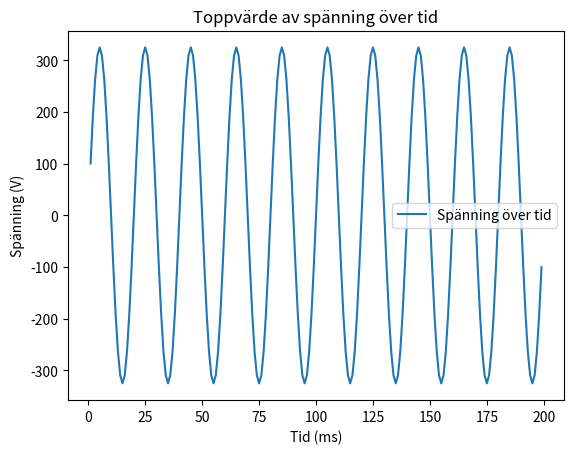

The matplotlib source for this figure:
import numpy as np
import matplotlib.pyplot as plt

# Funktion för att beräkna toppspänningen
def Ctopp(t):
    Ut = 325  # V
    w = 100 * np.pi  # Angular frequency
    top = Ut * np.sin(w * t * 10**-3)  # Sinusvåg, t i millisekunder
    return top

# Skapar listor för tid och spänning
time_list = []
voltage_list = []

# Fyller listorna med värden
for k in range(1, 200):  # Kanske vill du använda fler punkter för en mer jämn kurva
    voltage = Ctopp(t=k)
    time_list.append(k)
    voltage_list.append(voltage)

# Plotter
plt.plot(time_list, voltage_list, label="Spänning över tid")

# Lägg till rubriker och etiketter
plt.title('Toppvärde av spänning över tid')
plt.xlabel('Tid (ms)')
plt.ylabel('Spänning (V)')

# Visa en legend
plt.legend()

# Visa grafen
plt.show()
